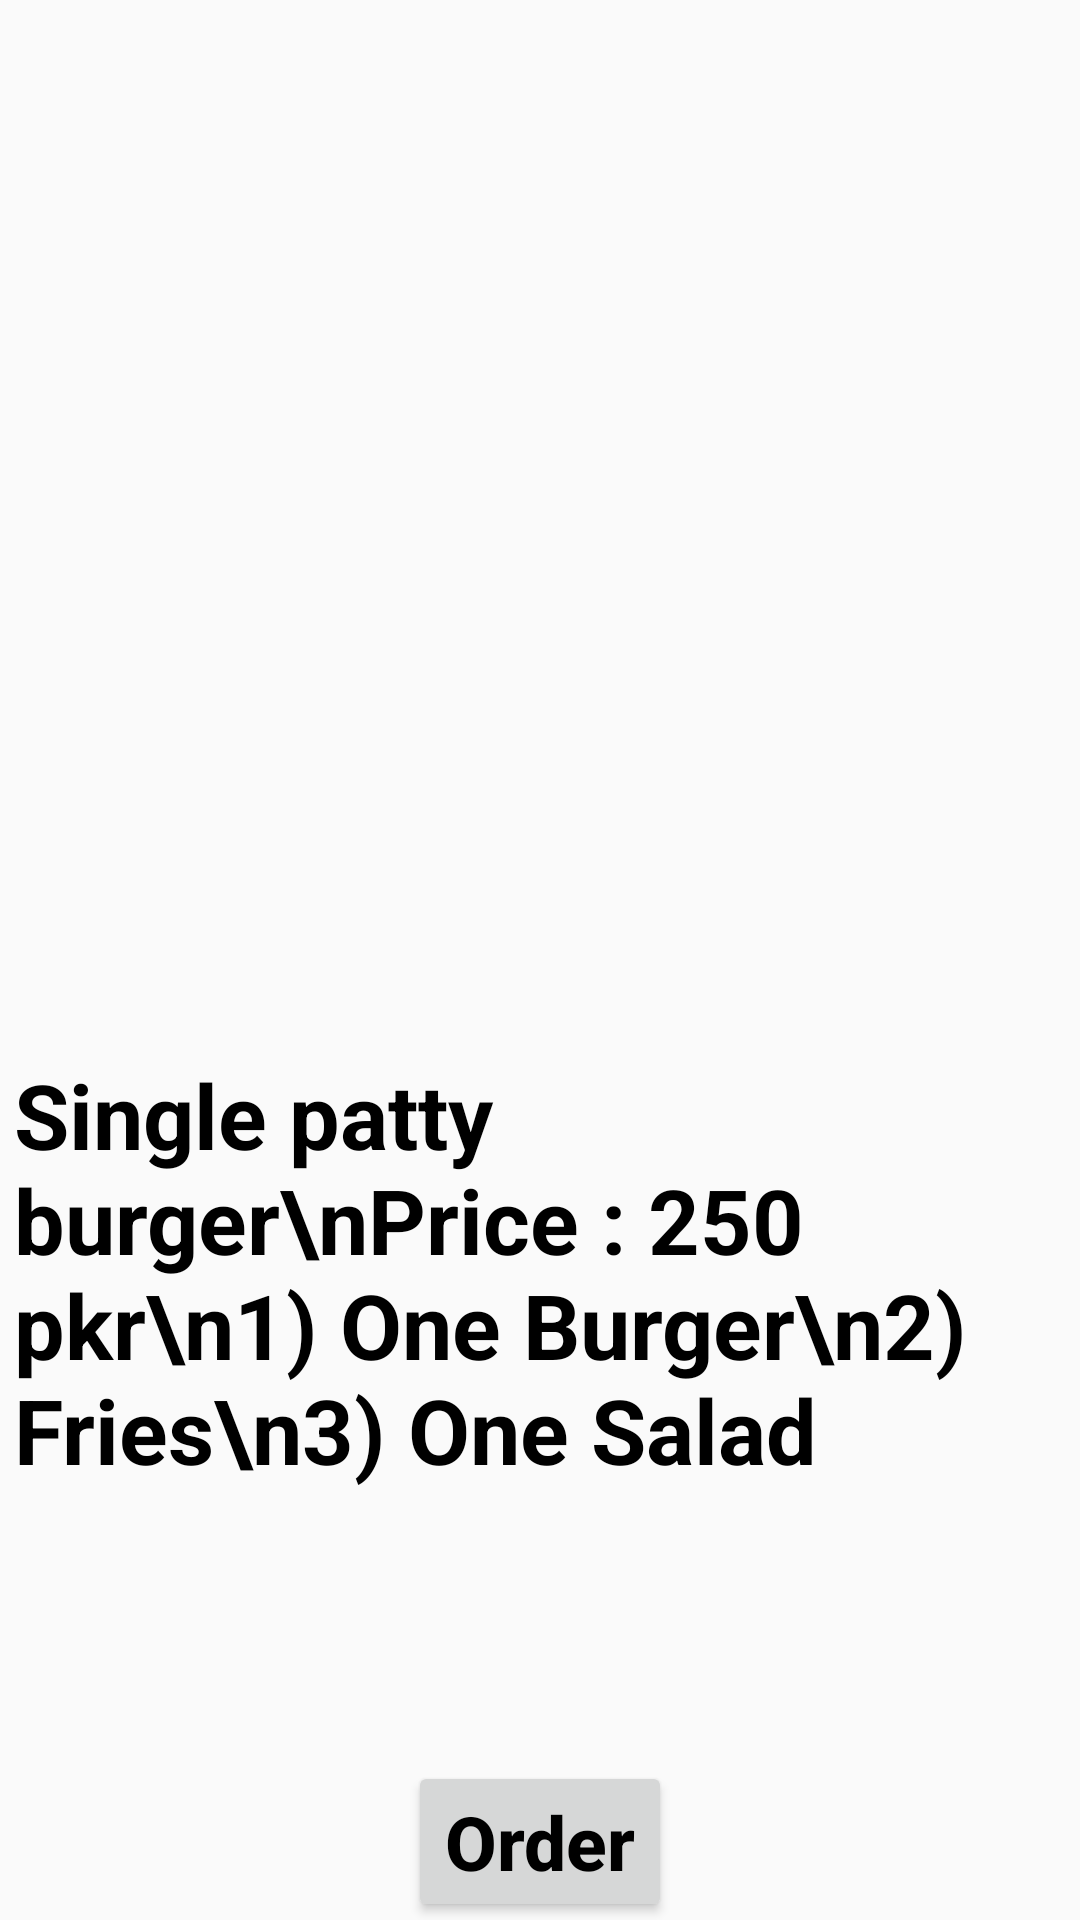

Write the Android layout XML for this screen, with the resource values it uses.
<!-- AndroidManifest.xml: application theme Theme.AppCompat.DayNight.NoActionBar -->
<!-- res/layout/activity_deal_one.xml -->
<?xml version="1.0" encoding="utf-8"?>
<androidx.constraintlayout.widget.ConstraintLayout xmlns:android="http://schemas.android.com/apk/res/android"
    xmlns:app="http://schemas.android.com/apk/res-auto"
    xmlns:tools="http://schemas.android.com/tools"
    android:layout_width="match_parent"
    android:layout_height="match_parent"
    tools:context=".Deal_One">

    <ImageView
        android:id="@+id/imageView"
        android:layout_width="wrap_content"
        android:layout_height="250dp"
        android:layout_marginTop="112dp"
        android:layout_marginBottom="369dp"
        app:layout_constraintBottom_toBottomOf="parent"
        app:layout_constraintEnd_toEndOf="parent"
        app:layout_constraintStart_toStartOf="parent"
        app:layout_constraintTop_toTopOf="parent"
         />

    <TextView
        android:id="@+id/textView2"
        android:layout_width="wrap_content"
        android:layout_height="wrap_content"
        android:layout_marginTop="40dp"
        android:layout_marginBottom="53dp"
        android:text="Deal one"
        android:textSize="30dp"
        android:fontFamily="sans-serif-black"
        android:textColor="@color/black"
        android:padding="20dp"
        android:textAllCaps="false"
        app:layout_constraintBottom_toTopOf="@+id/imageView"
        app:layout_constraintEnd_toEndOf="parent"
        app:layout_constraintStart_toStartOf="parent"
        app:layout_constraintTop_toTopOf="parent" />

    <Button
        android:id="@+id/button7"
        android:layout_width="wrap_content"
        android:layout_height="wrap_content"
        android:layout_marginTop="20dp"
        android:layout_marginBottom="35dp"
        android:text="Order"
        android:textColor="@color/black"
        android:textStyle="bold"
        android:textSize="25dp"
        android:textAllCaps="false"
        app:layout_constraintBottom_toBottomOf="parent"
        app:layout_constraintEnd_toEndOf="parent"
        app:layout_constraintStart_toStartOf="parent"
        app:layout_constraintTop_toBottomOf="@+id/constraintLayout" />

    <androidx.constraintlayout.widget.ConstraintLayout
        android:id="@+id/constraintLayout"
        android:layout_width="350dp"
        android:layout_height="246dp"
        android:layout_marginStart="30dp"
        android:layout_marginLeft="30dp"
        android:layout_marginTop="20dp"
        android:layout_marginEnd="31dp"
        android:layout_marginRight="31dp"
        android:layout_marginBottom="20dp"
        app:layout_constraintBottom_toTopOf="@+id/button7"
        app:layout_constraintEnd_toEndOf="parent"
        app:layout_constraintStart_toStartOf="parent"
        app:layout_constraintTop_toBottomOf="@+id/imageView">

        <TextView
            android:id="@+id/textView3"
            android:layout_width="wrap_content"
            android:layout_height="wrap_content"
            android:text="Single patty burger\nPrice : 250 pkr\n1) One Burger\n2) Fries\n3) One Salad"
            android:textColor="@color/black"
            android:textSize="30dp"
            android:textStyle="bold"
            app:layout_constraintBottom_toBottomOf="parent"
            app:layout_constraintEnd_toEndOf="parent"
            app:layout_constraintStart_toStartOf="parent"
            app:layout_constraintTop_toTopOf="parent" />
    </androidx.constraintlayout.widget.ConstraintLayout>
</androidx.constraintlayout.widget.ConstraintLayout>
<!-- resources referenced by this layout -->
<resources>

  <!-- not gathered from this repository: default colours our renderer supplied (Android Studio template values) -->
  <color name="black">#FF000000</color>
</resources>
